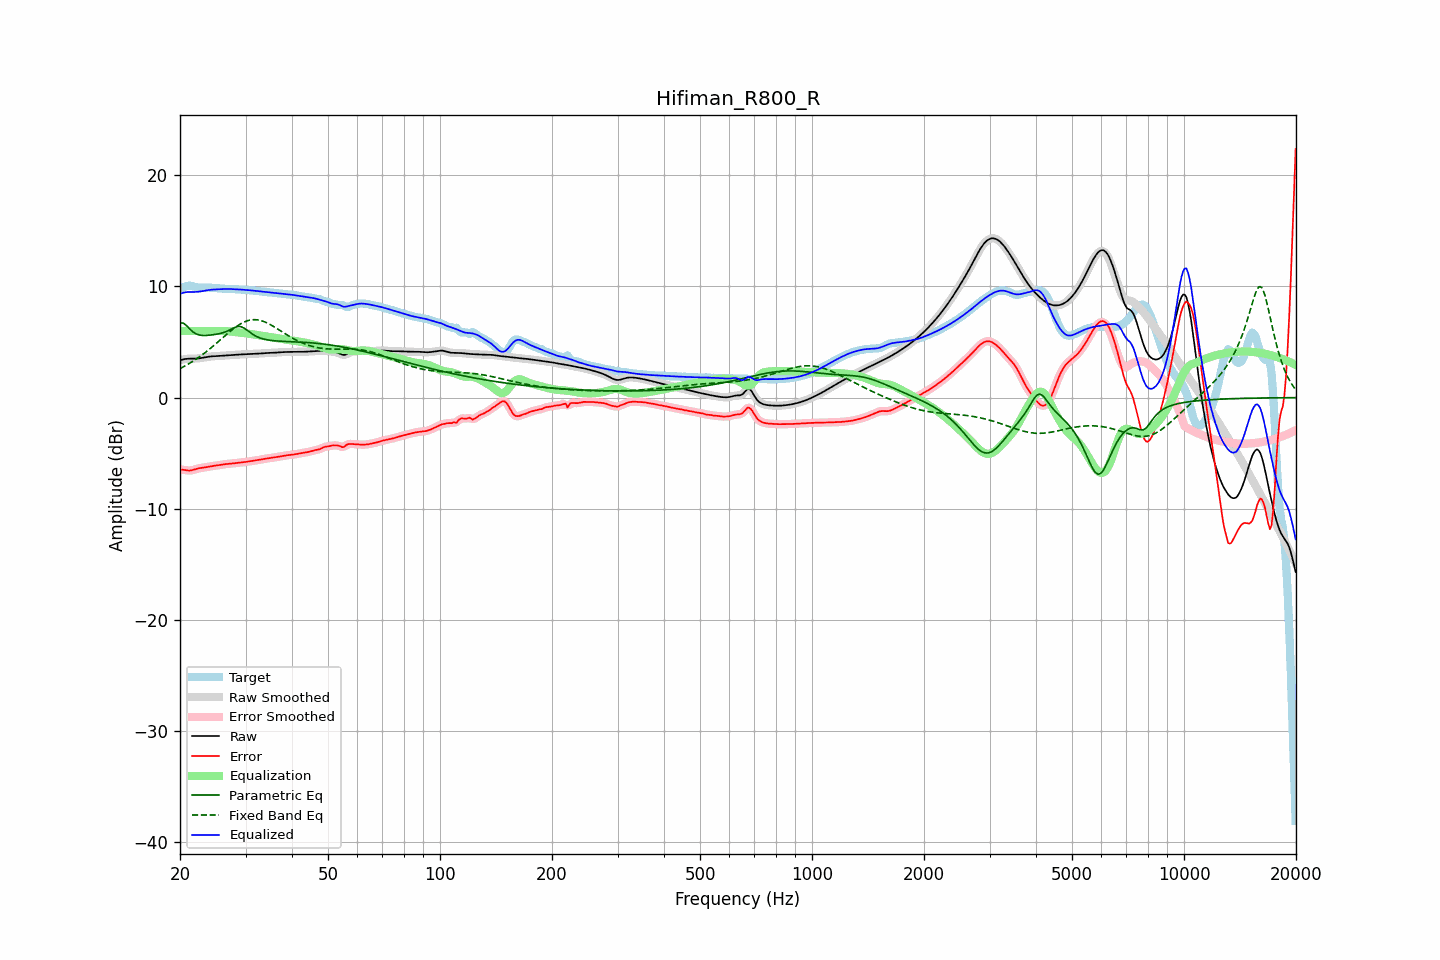

The table this chart was drawn from, first rows:
frequency, raw, error, smoothed, error_smoothed, equalization, parametric_eq, fixed_band_eq, equalized_raw, equalized_smoothed, target
20.00, 3.35, -6.50, 3.35, -6.49, 6.00, 6.69, 2.61, 9.35, 9.35, 9.85
20.20, 3.40, -6.49, 3.40, -6.50, 6.00, 6.70, 2.68, 9.40, 9.40, 9.89
20.40, 3.43, -6.49, 3.44, -6.50, 6.00, 6.71, 2.76, 9.43, 9.44, 9.93
20.61, 3.47, -6.51, 3.46, -6.52, 6.00, 6.60, 2.84, 9.47, 9.46, 9.98
20.81, 3.49, -6.54, 3.49, -6.54, 6.00, 6.49, 2.92, 9.49, 9.49, 10.03
21.02, 3.50, -6.56, 3.50, -6.56, 6.00, 6.33, 3.00, 9.50, 9.50, 10.06
21.23, 3.50, -6.57, 3.50, -6.56, 6.00, 6.18, 3.09, 9.50, 9.50, 10.07
21.44, 3.50, -6.55, 3.50, -6.55, 6.00, 6.05, 3.18, 9.50, 9.50, 10.05
21.66, 3.50, -6.51, 3.50, -6.51, 6.00, 5.92, 3.27, 9.50, 9.50, 10.02
21.87, 3.50, -6.47, 3.51, -6.47, 6.00, 5.82, 3.36, 9.50, 9.51, 9.98
22.09, 3.51, -6.43, 3.51, -6.43, 6.00, 5.73, 3.46, 9.51, 9.51, 9.94
22.31, 3.52, -6.39, 3.52, -6.39, 6.00, 5.68, 3.56, 9.52, 9.52, 9.91
22.54, 3.53, -6.35, 3.54, -6.35, 6.00, 5.63, 3.66, 9.53, 9.54, 9.89
22.76, 3.56, -6.33, 3.56, -6.33, 6.00, 5.61, 3.76, 9.56, 9.56, 9.88
22.99, 3.58, -6.31, 3.58, -6.31, 6.00, 5.59, 3.87, 9.58, 9.58, 9.89
23.22, 3.61, -6.29, 3.61, -6.29, 6.00, 5.59, 3.98, 9.61, 9.61, 9.90
23.45, 3.63, -6.27, 3.63, -6.27, 6.00, 5.59, 4.09, 9.63, 9.63, 9.90
23.69, 3.66, -6.24, 3.66, -6.24, 6.00, 5.60, 4.20, 9.66, 9.66, 9.90
23.92, 3.68, -6.22, 3.68, -6.22, 6.00, 5.61, 4.32, 9.68, 9.68, 9.90
24.16, 3.70, -6.19, 3.70, -6.19, 6.00, 5.63, 4.44, 9.70, 9.70, 9.89
24.40, 3.71, -6.16, 3.71, -6.16, 6.00, 5.64, 4.56, 9.71, 9.71, 9.88
24.65, 3.72, -6.14, 3.72, -6.14, 6.00, 5.67, 4.68, 9.72, 9.72, 9.86
24.89, 3.73, -6.12, 3.73, -6.12, 6.00, 5.69, 4.80, 9.73, 9.73, 9.85
25.14, 3.74, -6.10, 3.74, -6.10, 6.00, 5.71, 4.93, 9.74, 9.74, 9.84
25.39, 3.75, -6.09, 3.75, -6.08, 6.00, 5.74, 5.05, 9.75, 9.75, 9.83
25.65, 3.75, -6.06, 3.75, -6.06, 6.00, 5.77, 5.18, 9.75, 9.75, 9.82
25.91, 3.76, -6.04, 3.76, -6.04, 6.00, 5.81, 5.31, 9.76, 9.76, 9.80
26.16, 3.77, -6.01, 3.77, -6.01, 5.99, 5.85, 5.44, 9.77, 9.77, 9.79
26.43, 3.78, -5.99, 3.78, -5.99, 5.99, 5.90, 5.56, 9.77, 9.77, 9.78
26.69, 3.80, -5.97, 3.80, -5.97, 5.98, 5.96, 5.69, 9.77, 9.77, 9.77
26.96, 3.81, -5.96, 3.81, -5.96, 5.97, 6.02, 5.81, 9.77, 9.77, 9.77
27.23, 3.82, -5.95, 3.82, -5.95, 5.95, 6.09, 5.93, 9.77, 9.77, 9.77
27.50, 3.83, -5.94, 3.83, -5.94, 5.94, 6.16, 6.05, 9.76, 9.76, 9.76
27.77, 3.84, -5.92, 3.84, -5.92, 5.92, 6.24, 6.17, 9.76, 9.76, 9.76
28.05, 3.85, -5.91, 3.85, -5.91, 5.90, 6.31, 6.28, 9.75, 9.75, 9.75
28.33, 3.86, -5.89, 3.86, -5.89, 5.89, 6.36, 6.38, 9.74, 9.74, 9.74
28.62, 3.87, -5.87, 3.87, -5.87, 5.87, 6.40, 6.48, 9.74, 9.74, 9.73
28.90, 3.87, -5.85, 3.87, -5.85, 5.85, 6.39, 6.57, 9.73, 9.73, 9.72
29.19, 3.88, -5.83, 3.88, -5.83, 5.84, 6.38, 6.66, 9.72, 9.72, 9.72
29.48, 3.89, -5.82, 3.89, -5.82, 5.82, 6.31, 6.74, 9.71, 9.71, 9.71
29.78, 3.90, -5.80, 3.90, -5.80, 5.80, 6.24, 6.81, 9.70, 9.70, 9.70
30.08, 3.91, -5.79, 3.91, -5.78, 5.78, 6.13, 6.87, 9.69, 9.69, 9.69
30.38, 3.91, -5.76, 3.91, -5.76, 5.76, 6.03, 6.92, 9.67, 9.67, 9.68
30.68, 3.92, -5.74, 3.92, -5.74, 5.74, 5.92, 6.95, 9.66, 9.66, 9.66
30.99, 3.93, -5.72, 3.93, -5.72, 5.72, 5.81, 6.99, 9.65, 9.65, 9.64
31.30, 3.93, -5.70, 3.93, -5.70, 5.70, 5.71, 7.00, 9.63, 9.63, 9.63
31.61, 3.94, -5.68, 3.94, -5.68, 5.68, 5.62, 7.01, 9.62, 9.62, 9.61
31.93, 3.94, -5.66, 3.94, -5.66, 5.65, 5.54, 7.01, 9.60, 9.60, 9.60
32.24, 3.95, -5.64, 3.95, -5.64, 5.63, 5.47, 7.00, 9.58, 9.58, 9.59
32.57, 3.96, -5.61, 3.96, -5.61, 5.61, 5.41, 6.97, 9.56, 9.56, 9.57
32.89, 3.97, -5.58, 3.97, -5.58, 5.58, 5.35, 6.94, 9.55, 9.55, 9.55
33.22, 3.98, -5.55, 3.98, -5.55, 5.56, 5.31, 6.90, 9.54, 9.54, 9.53
33.55, 3.99, -5.52, 3.99, -5.52, 5.53, 5.27, 6.85, 9.52, 9.52, 9.52
33.89, 4.00, -5.50, 4.00, -5.50, 5.51, 5.24, 6.79, 9.51, 9.51, 9.50
34.23, 4.01, -5.48, 4.01, -5.48, 5.48, 5.20, 6.73, 9.49, 9.49, 9.49
34.57, 4.02, -5.46, 4.02, -5.46, 5.46, 5.18, 6.66, 9.48, 9.48, 9.48
34.92, 4.02, -5.44, 4.02, -5.44, 5.44, 5.16, 6.58, 9.46, 9.46, 9.47
35.27, 4.03, -5.42, 4.03, -5.42, 5.42, 5.14, 6.50, 9.45, 9.45, 9.45
35.62, 4.03, -5.40, 4.03, -5.40, 5.40, 5.12, 6.42, 9.43, 9.43, 9.43
35.97, 4.04, -5.38, 4.04, -5.38, 5.37, 5.11, 6.33, 9.42, 9.42, 9.42
... 635 more rows
